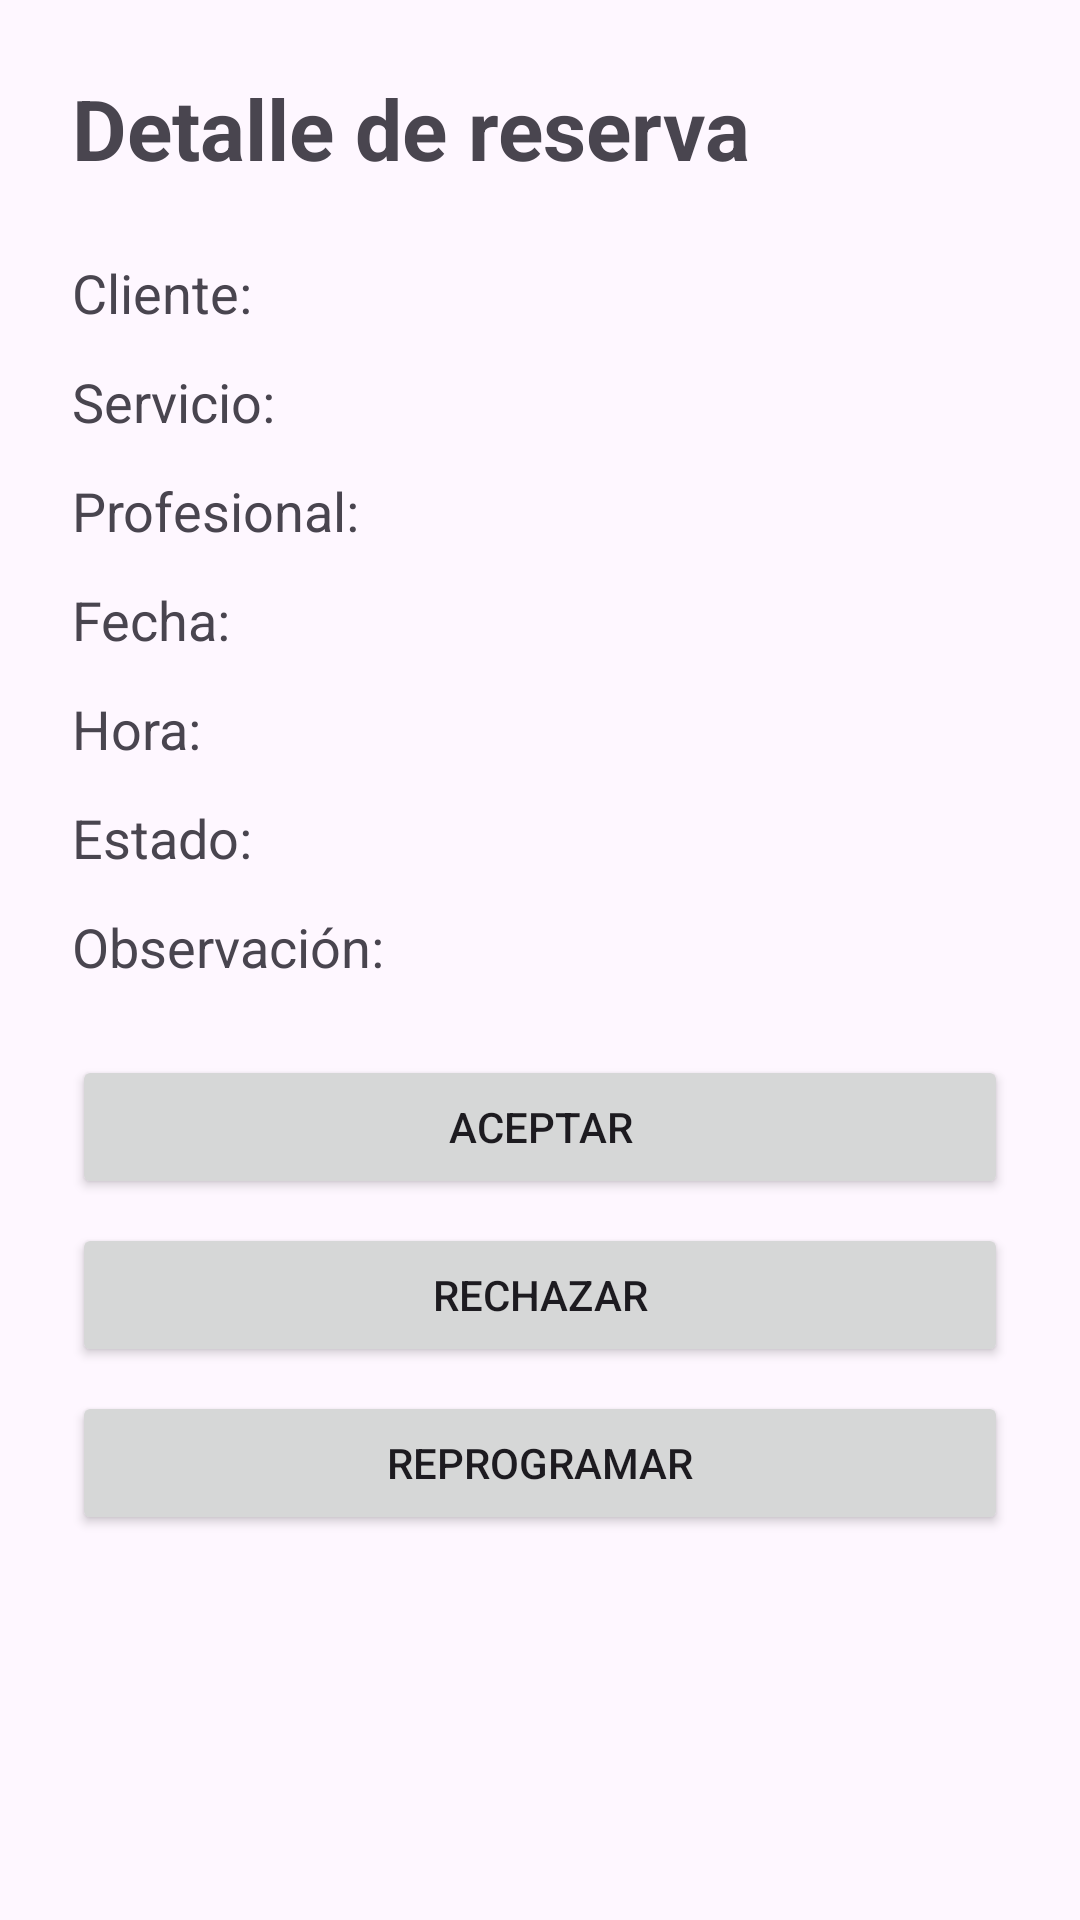

Layout XML and referenced resources for this Android screen:
<!-- AndroidManifest.xml: application theme Theme.Profesional -->
<!-- res/layout/activity_detalle_reserva.xml -->
<?xml version="1.0" encoding="utf-8"?>
<ScrollView xmlns:android="http://schemas.android.com/apk/res/android"
    android:layout_width="match_parent"
    android:layout_height="match_parent">

    <LinearLayout
        android:layout_width="match_parent"
        android:layout_height="wrap_content"
        android:orientation="vertical"
        android:padding="24dp"
        android:paddingTop="60dp">

        <TextView
            android:layout_width="wrap_content"
            android:layout_height="wrap_content"
            android:text="Detalle de reserva"
            android:textSize="28sp"
            android:textStyle="bold"
            android:layout_marginBottom="24dp" />

        <TextView
            android:id="@+id/txtCliente"
            android:layout_width="match_parent"
            android:layout_height="wrap_content"
            android:text="Cliente:"
            android:textSize="18sp"
            android:layout_marginBottom="12dp" />

        <TextView
            android:id="@+id/txtServicio"
            android:layout_width="match_parent"
            android:layout_height="wrap_content"
            android:text="Servicio:"
            android:textSize="18sp"
            android:layout_marginBottom="12dp" />

        <TextView
            android:id="@+id/txtProfesional"
            android:layout_width="match_parent"
            android:layout_height="wrap_content"
            android:text="Profesional:"
            android:textSize="18sp"
            android:layout_marginBottom="12dp" />

        <TextView
            android:id="@+id/txtFecha"
            android:layout_width="match_parent"
            android:layout_height="wrap_content"
            android:text="Fecha:"
            android:textSize="18sp"
            android:layout_marginBottom="12dp" />

        <TextView
            android:id="@+id/txtHora"
            android:layout_width="match_parent"
            android:layout_height="wrap_content"
            android:text="Hora:"
            android:textSize="18sp"
            android:layout_marginBottom="12dp" />

        <TextView
            android:id="@+id/txtEstado"
            android:layout_width="match_parent"
            android:layout_height="wrap_content"
            android:text="Estado:"
            android:textSize="18sp"
            android:layout_marginBottom="12dp" />

        <TextView
            android:id="@+id/txtObservacion"
            android:layout_width="match_parent"
            android:layout_height="wrap_content"
            android:text="Observación:"
            android:textSize="18sp"
            android:layout_marginBottom="24dp" />

        <Button
            android:id="@+id/button"
            android:layout_width="match_parent"
            android:layout_height="wrap_content"
            android:text="Aceptar"
            android:layout_marginBottom="8dp" />

        <Button
            android:id="@+id/button2"
            android:layout_width="match_parent"
            android:layout_height="wrap_content"
            android:text="Rechazar" />

        <Button
            android:id="@+id/button3"
            android:layout_width="match_parent"
            android:layout_height="wrap_content"
            android:text="Reprogramar"
            android:layout_marginTop="8dp"/>

    </LinearLayout>

</ScrollView>
<!-- resources referenced by this layout -->
<resources>
  <style name="Theme.Profesional" parent="Base.Theme.Profesional" />
  <style name="Base.Theme.Profesional" parent="Theme.Material3.DayNight.NoActionBar">
          
          
      </style>
</resources>
